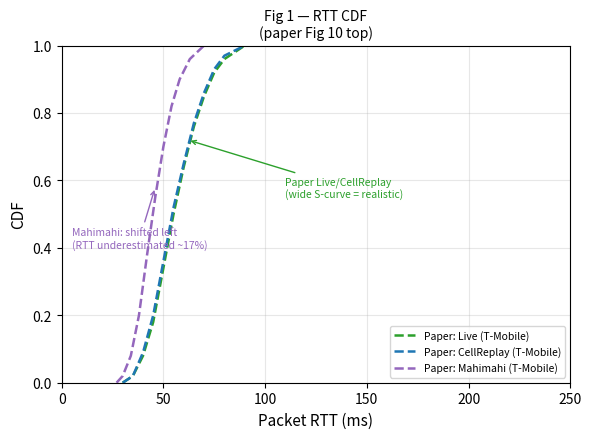
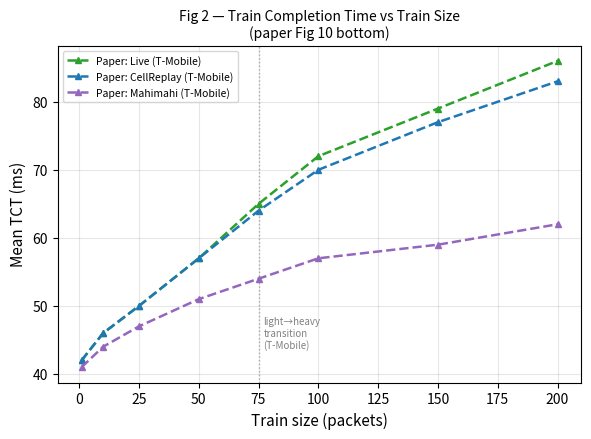
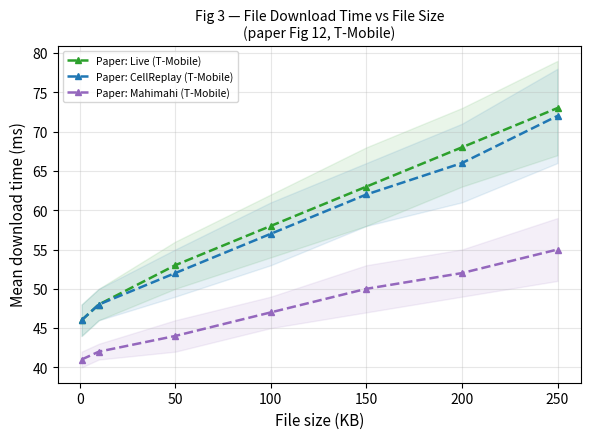

Source code (Python) for these figures, in order:
#!/usr/bin/env python3
"""
plot_all.py — Unified comparison plots

Combines:
  - Your measured results (results_*.json from run_tests.py)
  - Digitized data from the CellReplay paper (Figures 10, 12)

Produces 4 figures that mirror the paper's evaluation section:
  fig1_rtt_cdf.png         — Figure 10 top
  fig2_tct_vs_size.png     — Figure 10 bottom
  fig3_download_time.png   — Figure 12
  fig4_rel_arrivals.png    — Figure 5 style

Usage:
  python3 plot_all.py --out-dir figures/
"""

import argparse
import json
import os
import statistics
import numpy as np
import matplotlib

matplotlib.use("Agg")
import matplotlib.pyplot as plt
from matplotlib.lines import Line2D

# ── Style ──────────────────────────────────────────────────────────────────────
plt.rcParams.update(
    {
        "font.size": 10,
        "axes.labelsize": 11,
        "axes.titlesize": 10,
        "legend.fontsize": 8,
        "lines.linewidth": 1.8,
        "figure.dpi": 150,
    }
)

# Paper lines: dashed, muted
PAPER_COLOR = {
    "Live": "#2ca02c",  # green
    "CellReplay": "#1f77b4",  # blue
    "Mahimahi": "#9467bd",  # purple
}
# Your lines: solid, vivid
YOUR_COLOR = {
    "baseline": "#d62728",  # red
    "netem_50ms": "#ff7f0e",  # orange
    "netem_500ms": "#8c564b",  # brown
    "netem_dist": "#e377c2",  # pink
}
YOUR_LABEL = {
    "baseline": "Yours — Ethernet baseline",
    "netem_50ms": "Yours — netem 50 ms idle",
    "netem_500ms": "Yours — netem 500 ms idle",
    "netem_dist": "Yours — netem + dist",
}
YOUR_MARKER = {
    "baseline": "o",
    "netem_50ms": "s",
    "netem_500ms": "^",
    "netem_dist": "D",
}

TRAIN_SIZES = [1, 10, 25, 50, 75, 100, 150, 200]
FILE_SIZES_KB = [1, 10, 50, 100, 250]

# ══════════════════════════════════════════════════════════════════════════════
# Paper digitized data  (T-Mobile, stationary, "good" conditions)
# Source: Figures 10 & 12, CellReplay NSDI '25
# Accuracy: ±1–2 ms for figure-read values; % numbers are exact from text.
# ══════════════════════════════════════════════════════════════════════════════

# Fig 10 top — RTT CDF: list of (rtt_ms, cdf) tuples
PAPER_RTT_CDF = {
    "Live": [
        (30, 0.00),
        (35, 0.02),
        (40, 0.08),
        (45, 0.18),
        (50, 0.34),
        (55, 0.50),
        (60, 0.64),
        (65, 0.76),
        (70, 0.85),
        (75, 0.92),
        (80, 0.96),
        (85, 0.98),
        (90, 1.00),
    ],
    "CellReplay": [
        (30, 0.00),
        (35, 0.02),
        (40, 0.09),
        (45, 0.20),
        (50, 0.36),
        (55, 0.52),
        (60, 0.65),
        (65, 0.77),
        (70, 0.86),
        (75, 0.93),
        (80, 0.97),
        (90, 1.00),
    ],
    "Mahimahi": [
        (27, 0.00),
        (30, 0.02),
        (34, 0.08),
        (38, 0.20),
        (42, 0.38),
        (46, 0.55),
        (50, 0.70),
        (54, 0.82),
        (58, 0.90),
        (63, 0.96),
        (70, 1.00),
    ],
}

# Fig 10 bottom — TCT vs train size (ms)
PAPER_TCT = {
    #                      1    10   25   50   75  100  150  200
    "Live": np.array([42, 46, 50, 57, 65, 72, 79, 86]),
    "CellReplay": np.array([42, 46, 50, 57, 64, 70, 77, 83]),
    "Mahimahi": np.array([41, 44, 47, 51, 54, 57, 59, 62]),
}

# Fig 12 — Download time (ms) + 95% CI half-widths
PAPER_DL_SIZES = [1, 10, 50, 100, 150, 200, 250]
PAPER_DL = {
    "Live": np.array([46, 48, 53, 58, 63, 68, 73]),
    "CellReplay": np.array([46, 48, 52, 57, 62, 66, 72]),
    "Mahimahi": np.array([41, 42, 44, 47, 50, 52, 55]),
}
PAPER_DL_CI = {
    "Live": np.array([2, 2, 3, 4, 5, 5, 6]),
    "CellReplay": np.array([2, 2, 3, 4, 4, 5, 6]),
    "Mahimahi": np.array([1, 1, 2, 2, 3, 3, 4]),
}

# ══════════════════════════════════════════════════════════════════════════════
# Loader
# ══════════════════════════════════════════════════════════════════════════════

RESULT_FILES = {
    "baseline": "results_baseline.json",
    "netem_50ms": "results_netem_50ms.json",
    "netem_500ms": "results_netem_500ms.json",
    "netem_dist": "results_netem_dist.json",
}


def load_results(data_dir="."):
    out = {}
    for key, fname in RESULT_FILES.items():
        path = os.path.join(data_dir, fname)
        if os.path.exists(path):
            with open(path) as f:
                out[key] = json.load(f)
        else:
            print(f"  [warn] {path} not found — skipping")
    return out


# ══════════════════════════════════════════════════════════════════════════════
# Figure 1 — RTT CDF
# ══════════════════════════════════════════════════════════════════════════════
DESCRIPTION_RTT = """\
WHAT THIS SHOWS:
  The spread of individual packet round-trip times (RTTs).
  A wider, S-shaped curve = more variability (realistic).
  A near-vertical line = fixed/constant delay (unrealistic).

PAPER (dashed lines):
  • Live T-Mobile cellular: wide spread, 30–90 ms range.
  • CellReplay: closely matches the live curve — this is the goal.
  • Mahimahi: shifted LEFT (underestimates RTT by ~17%) and
    narrower — it collapses all the variability to a fixed delay.

YOUR DATA (solid lines):
  • Ethernet baseline: far left (~9 ms) — no cellular delay at all.
  • netem variants: RTT shifted right by the injected delay (~50–70 ms),
    but the curve is nearly vertical — netem also uses a fixed delay,
    so it has the same fundamental flaw as Mahimahi.
  • Ideal emulation would match both the median AND the spread of "Live".\
"""


def plot_rtt_cdf(results, out_path):
    fig, ax = plt.subplots(figsize=(6, 4.5))

    # Paper lines (dashed)
    for name, pts in PAPER_RTT_CDF.items():
        xs, ys = zip(*pts)
        ax.plot(
            xs, ys, color=PAPER_COLOR[name], linestyle="--", linewidth=1.8, label=f"Paper: {name} (T-Mobile)"
        )

    # Your lines (solid)
    for key, d in results.items():
        rtts = sorted(d["rtt_ms"])
        cdf = np.arange(1, len(rtts) + 1) / len(rtts)
        ax.plot(rtts, cdf, color=YOUR_COLOR[key], linestyle="-", linewidth=1.8, label=YOUR_LABEL[key])

    ax.set_xlabel("Packet RTT (ms)")
    ax.set_ylabel("CDF")
    ax.set_title("Fig 1 — RTT CDF\n(paper Fig 10 top)")
    ax.set_ylim(0, 1)
    ax.set_xlim(0, 250)
    ax.set_yticks(np.arange(0, 1.1, 0.2))

    # Legend: separate paper vs yours
    handles, labels = ax.get_legend_handles_labels()
    ax.legend(handles, labels, fontsize=7.5, loc="lower right")
    ax.grid(True, alpha=0.3)

    # Annotation arrows
    ax.annotate(
        "Paper Live/CellReplay\n(wide S-curve = realistic)",
        xy=(62, 0.72),
        xytext=(110, 0.55),
        arrowprops=dict(arrowstyle="->", color=PAPER_COLOR["Live"]),
        fontsize=7.5,
        color=PAPER_COLOR["Live"],
    )
    ax.annotate(
        "Mahimahi: shifted left\n(RTT underestimated ~17%)",
        xy=(46, 0.58),
        xytext=(5, 0.40),
        arrowprops=dict(arrowstyle="->", color=PAPER_COLOR["Mahimahi"]),
        fontsize=7.5,
        color=PAPER_COLOR["Mahimahi"],
    )

    plt.tight_layout()
    plt.savefig(out_path, bbox_inches="tight", dpi=720)
    plt.close()
    print(f"  Saved: {out_path}")
    print(DESCRIPTION_RTT)
    print()


# ══════════════════════════════════════════════════════════════════════════════
# Figure 2 — TCT vs Train Size
# ══════════════════════════════════════════════════════════════════════════════
DESCRIPTION_TCT = """\
WHAT THIS SHOWS:
  How long it takes to deliver N packets in a burst (train), as N grows.
  A straight line = bandwidth-only model (fixed rate).
  A curve that bends up = realistic: small trains travel fast (RTT-dominated),
  large trains hit bandwidth limits (BW-dominated).

PAPER (dashed lines):
  • Live T-Mobile: clearly non-linear — flat for small N, steeper for large N.
    This captures the light-PDO → heavy-PDO transition.
  • CellReplay: closely tracks the Live curve.
  • Mahimahi: nearly a straight line — it only uses heavy PDOs, so it
    over-estimates TCT for small trains and under-estimates for large ones.

YOUR DATA (solid lines):
  • Ethernet baseline: starts low (~9 ms), grows linearly — pure bandwidth,
    no cellular dynamics.
  • netem variants: start higher (injected delay), then grow linearly too —
    same straight-line problem as Mahimahi.\
"""


def plot_tct(results, out_path):
    fig, ax = plt.subplots(figsize=(6, 4.5))

    # Paper lines (dashed)
    for name, vals in PAPER_TCT.items():
        ax.plot(
            TRAIN_SIZES,
            vals,
            color=PAPER_COLOR[name],
            linestyle="--",
            marker="^",
            markersize=5,
            linewidth=1.8,
            label=f"Paper: {name} (T-Mobile)",
        )

    # Your lines (solid)
    for key, d in results.items():
        train = d.get("train", {})
        means = []
        for s in TRAIN_SIZES:
            entry = train.get(str(s), {})
            vals = entry.get("tct_ms", []) if isinstance(entry, dict) else []
            means.append(statistics.mean(vals) if vals else float("nan"))
        ax.plot(
            TRAIN_SIZES,
            means,
            color=YOUR_COLOR[key],
            linestyle="-",
            marker=YOUR_MARKER[key],
            markersize=5,
            linewidth=1.8,
            label=YOUR_LABEL[key],
        )

    ax.set_xlabel("Train size (packets)")
    ax.set_ylabel("Mean TCT (ms)")
    ax.set_title("Fig 2 — Train Completion Time vs Train Size\n(paper Fig 10 bottom)")
    ax.legend(fontsize=7.5, loc="upper left")
    ax.grid(True, alpha=0.3)

    # Mark the light→heavy transition point (train size = 75 for T-Mobile)
    ax.axvline(75, color="gray", linestyle=":", linewidth=1, alpha=0.6)
    ax.text(77, ax.get_ylim()[0] + 5, "light→heavy\ntransition\n(T-Mobile)", fontsize=7, color="gray")

    plt.tight_layout()
    plt.savefig(out_path, bbox_inches="tight", dpi=720)
    plt.close()
    print(f"  Saved: {out_path}")
    print(DESCRIPTION_TCT)
    print()


# ══════════════════════════════════════════════════════════════════════════════
# Figure 3 — Download Time vs File Size
# ══════════════════════════════════════════════════════════════════════════════
DESCRIPTION_DL = """\
WHAT THIS SHOWS:
  How long it takes to download files of different sizes over the network.
  Small files (1–10 KB) are dominated by RTT (latency).
  Large files (100–250 KB) are dominated by bandwidth.
  A realistic curve has a kink between these two regimes.

PAPER (dashed lines, T-Mobile):
  • Live: non-linear — flat start (RTT-limited), then climbing (BW-limited).
  • CellReplay: closely tracks Live — very small error (0.5–3.5%).
  • Mahimahi: shifted DOWN — consistently underestimates download time
    because it overestimates available bandwidth (errors 8.4–20.7%).

YOUR DATA (solid lines):
  • Ethernet baseline: very low and nearly flat — Ethernet is fast enough
    that bandwidth is almost never the bottleneck here.
  • netem variants: higher (injected delay adds to every transfer),
    growing more steeply with size (bandwidth cap is being hit).
  • The gap between netem and paper Live shows how much accuracy
    you would gain by using CellReplay-style emulation.\
"""


def plot_download(results, out_path):
    fig, ax = plt.subplots(figsize=(6, 4.5))

    # Paper lines (dashed, with CI shading)
    for name in ["Live", "CellReplay", "Mahimahi"]:
        vals = PAPER_DL[name]
        ci = PAPER_DL_CI[name]
        ax.plot(
            PAPER_DL_SIZES,
            vals,
            color=PAPER_COLOR[name],
            linestyle="--",
            marker="^",
            markersize=5,
            linewidth=1.8,
            label=f"Paper: {name} (T-Mobile)",
        )
        ax.fill_between(PAPER_DL_SIZES, vals - ci, vals + ci, color=PAPER_COLOR[name], alpha=0.10)

    # Your lines (solid, with CI shading)
    for key, d in results.items():
        dl = d.get("download_ms", {})
        means, lo, hi = [], [], []
        for kb in FILE_SIZES_KB:
            v = dl.get(str(kb), [])
            if v:
                m = np.mean(v)
                ci = 1.96 * np.std(v) / np.sqrt(len(v))
                means.append(m)
                lo.append(m - ci)
                hi.append(m + ci)
            else:
                means.append(np.nan)
                lo.append(np.nan)
                hi.append(np.nan)
        ax.plot(
            FILE_SIZES_KB,
            means,
            color=YOUR_COLOR[key],
            linestyle="-",
            marker=YOUR_MARKER[key],
            markersize=5,
            linewidth=1.8,
            label=YOUR_LABEL[key],
        )
        ax.fill_between(FILE_SIZES_KB, lo, hi, color=YOUR_COLOR[key], alpha=0.10)

    ax.set_xlabel("File size (KB)")
    ax.set_ylabel("Mean download time (ms)")
    ax.set_title("Fig 3 — File Download Time vs File Size\n(paper Fig 12, T-Mobile)")
    ax.legend(fontsize=7.5, loc="upper left")
    ax.grid(True, alpha=0.3)
    plt.tight_layout()
    plt.savefig(out_path, bbox_inches="tight", dpi=720)
    plt.close()
    print(f"  Saved: {out_path}")
    print(DESCRIPTION_DL)
    print()


# ══════════════════════════════════════════════════════════════════════════════
# Figure 4 — Relative Packet Arrival Times Within a Train
# ══════════════════════════════════════════════════════════════════════════════
DESCRIPTION_REL = """\
WHAT THIS SHOWS:
  For a burst of N packets sent back-to-back, this shows how long each
  packet took to arrive relative to the first one in the burst.
  Flat line = all packets arrive together (pure bandwidth, no queueing).
  Stepped curve = packets arrive in clusters (cellular bursty delivery —
  the key pattern that CellReplay captures and Mahimahi misses).

YOUR DATA ONLY (paper doesn't show this for netem):
  Each sub-plot is a different train size (N=10, N=75).
  Each line is one of your netem configurations.
  • A nearly-flat line means your netem delivers all packets at the same
    rate (fixed bandwidth) — no burst clustering.
  • Real cellular would show steps and clusters here.\
"""


def plot_rel_arrivals(results, out_path):
    SHOW_SIZES = [10, 75]
    fig, axes = plt.subplots(1, 2, figsize=(11, 4.5))

    for ax, sz in zip(axes, SHOW_SIZES):
        for key, d in results.items():
            train = d.get("train", {})
            entry = train.get(str(sz), {})
            rel = entry.get("rel_arrivals", []) if isinstance(entry, dict) else []
            if not rel:
                continue
            arr = np.array(rel)
            if arr.ndim != 2 or arr.shape[1] < sz:
                continue
            means = arr.mean(axis=0)
            ax.plot(
                range(sz), means, color=YOUR_COLOR[key], linestyle="-", linewidth=1.6, label=YOUR_LABEL[key]
            )

        ax.set_xlabel("Packet sequence number in train")
        ax.set_ylabel("Mean relative arrival time (ms)")
        ax.set_title(f"Train size N={sz}")
        ax.legend(fontsize=7.5)
        ax.grid(True, alpha=0.3)

        # Annotate what to expect from real cellular
        ax.text(
            0.97,
            0.05,
            "Real cellular would show\nsteps/clusters here",
            transform=ax.transAxes,
            fontsize=7.5,
            ha="right",
            va="bottom",
            color="gray",
            bbox=dict(boxstyle="round,pad=0.3", fc="lightyellow", alpha=0.8),
        )

    fig.suptitle(
        "Fig 4 — Relative Packet Arrival Times Within a Train\n"
        "(paper Fig 5 style — shows bursty delivery pattern)",
        y=1.02,
    )
    plt.tight_layout()
    plt.savefig(out_path, bbox_inches="tight", dpi=720)
    plt.close()
    print(f"  Saved: {out_path}")
    print(DESCRIPTION_REL)
    print()


# ══════════════════════════════════════════════════════════════════════════════
# Main
# ══════════════════════════════════════════════════════════════════════════════


def main():
    parser = argparse.ArgumentParser(description="Plot netem results + paper data")
    parser.add_argument(
        "--data-dir", default="/mnt/project", help="Directory containing results_*.json files"
    )
    parser.add_argument("--out-dir", default="figures_all")
    args = parser.parse_args()

    os.makedirs(args.out_dir, exist_ok=True)

    print("Loading results...")
    results = load_results(args.data_dir)
    print(f"  Loaded: {list(results.keys())}\n")

    plot_rtt_cdf(results, os.path.join(args.out_dir, "fig1_rtt_cdf.png"))
    plot_tct(results, os.path.join(args.out_dir, "fig2_tct_vs_size.png"))
    plot_download(results, os.path.join(args.out_dir, "fig3_download_time.png"))
    plot_rel_arrivals(results, os.path.join(args.out_dir, "fig4_rel_arrivals.png"))

    print("=" * 60)
    print("All figures saved to:", args.out_dir)
    print(
        """
OVERALL SUMMARY:
  Paper Live    = real T-Mobile 5G cellular (ground truth)
  Paper CellReplay = paper's emulator — closely tracks Live
  Paper Mahimahi   = naive emulator (fixed BW) — the paper's baseline

  Your Ethernet baseline = no emulation (fast wired link)
  Your netem variants    = tc netem emulation of cellular

  KEY TAKEAWAY:
    Your netem variants are doing the same thing as Mahimahi —
    applying a fixed delay + fixed bandwidth. They correctly add
    latency but they can't reproduce the bursty, non-linear
    delivery pattern that CellReplay captures via light/heavy PDOs.
    That's exactly the gap the paper addresses.
"""
    )


if __name__ == "__main__":
    main()
